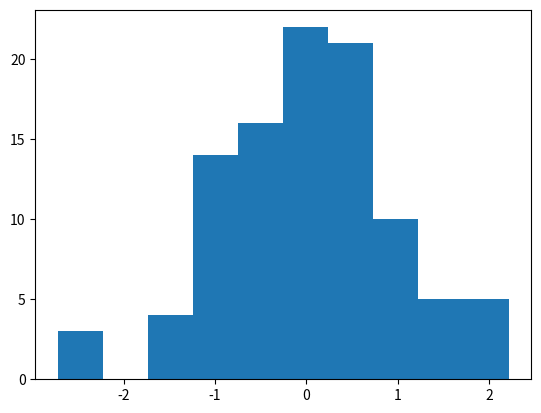

Source code (Python):
import numpy as np
import matplotlib.pyplot as plt # used for graphs
snum=np.random.standard_normal(100)
print(snum)
plt.hist(snum,bins=10)
plt.show()
score=np.array([90,60,65])
print(score.mean())
print(score.std())
print(score.var())